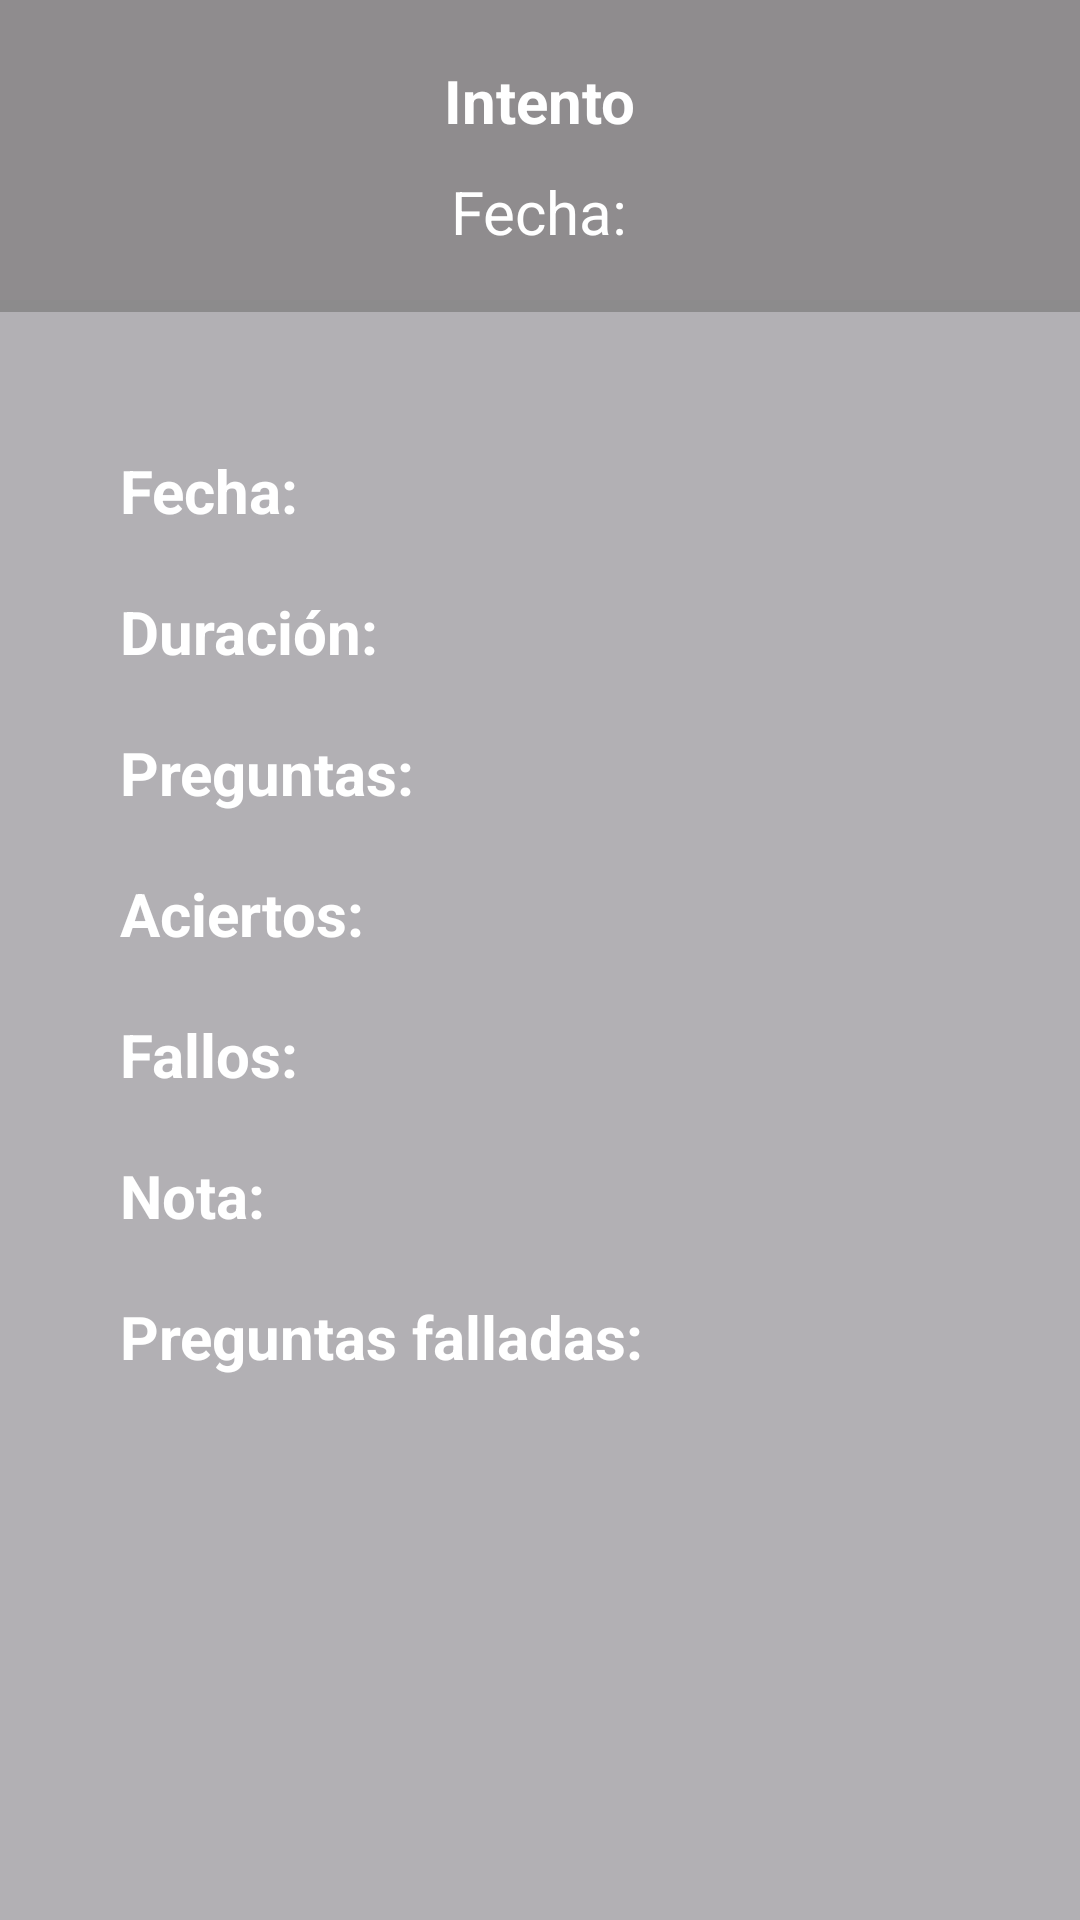

This screen was rendered from an Android layout file. Write that file and the resources it references.
<!-- AndroidManifest.xml: application theme Theme.AppleTreeApp -->
<!-- res/layout/score_attempt_score_fragment.xml -->
<?xml version="1.0" encoding="utf-8"?>
<FrameLayout xmlns:android="http://schemas.android.com/apk/res/android"
    xmlns:tools="http://schemas.android.com/tools"
    android:layout_width="match_parent"
    android:layout_height="match_parent"
    tools:context=".app_screens.secondary_screens.AttemptScoreFragment">

    <LinearLayout
        android:layout_width="match_parent"
        android:layout_height="wrap_content"
        android:orientation="vertical"
        android:paddingVertical="15dp"
        android:background="@color/grey_transparent">

        <LinearLayout
            android:orientation="horizontal"
            android:layout_width="wrap_content"
            android:layout_height="wrap_content"
            android:layout_gravity="center"
            android:paddingVertical="5dp">

            <TextView
                android:id="@+id/quizNameTextView"
                android:layout_width="wrap_content"
                android:layout_height="wrap_content"
                android:text=""
                tools:text="Nombre"
                android:paddingHorizontal="5dp"
                android:textSize="20sp"
                android:textStyle="bold"
                android:textColor="@color/white" />

            <TextView
                android:layout_width="wrap_content"
                android:layout_height="wrap_content"
                android:text="@string/attemptLabel"
                android:paddingHorizontal="5dp"
                android:textSize="20sp"
                android:textStyle="bold"
                android:textColor="@color/white" />

            <TextView
                android:id="@+id/attemptNumberTextView"
                android:layout_width="wrap_content"
                android:layout_height="wrap_content"
                android:text=""
                tools:text="1"
                android:paddingHorizontal="5dp"
                android:textSize="20sp"
                android:textStyle="bold"
                android:textColor="@color/white" />

        </LinearLayout>

        <LinearLayout
            android:orientation="horizontal"
            android:layout_width="wrap_content"
            android:layout_height="wrap_content"
            android:layout_gravity="center"
            android:paddingVertical="5dp">

            <TextView
                android:layout_width="wrap_content"
                android:layout_height="wrap_content"
                android:text="@string/attemptDateLabel"
                android:textSize="20sp"
                android:textStyle="normal"
                android:paddingHorizontal="10dp"
                android:textColor="@color/white" />

            <TextView
                android:id="@+id/attemptDateTextView"
                android:layout_width="wrap_content"
                android:layout_height="wrap_content"
                android:text=""
                tools:text="30/12/2023"
                android:textSize="20sp"
                android:textStyle="normal"
                android:textColor="@color/white" />

        </LinearLayout>

    </LinearLayout>

    <LinearLayout
        android:orientation="vertical"
        android:layout_width="match_parent"
        android:layout_height="match_parent"
        android:layout_marginTop="100dp"
        android:padding="40dp"
        android:background="@color/light_grey_transparent">

        <LinearLayout
            android:orientation="horizontal"
            android:layout_width="match_parent"
            android:layout_height="wrap_content"
            android:paddingVertical="10dp" >

            <TextView
                android:layout_width="wrap_content"
                android:layout_height="wrap_content"
                android:text="@string/attemptDateLabel"
                android:textSize="20sp"
                android:textStyle="bold"
                android:textAlignment="viewStart"
                android:textColor="@color/white" />

            <TextView
                android:id="@+id/date"
                android:layout_width="match_parent"
                android:layout_height="wrap_content"
                tools:text="30/12/2023 23:30"
                android:textSize="20sp"
                android:textStyle="normal"
                android:textAlignment="viewEnd"
                android:paddingHorizontal="10dp"
                android:textColor="@color/white" />

        </LinearLayout>

        <LinearLayout
            android:orientation="horizontal"
            android:layout_width="match_parent"
            android:layout_height="wrap_content"
            android:paddingVertical="10dp" >

            <TextView
                android:layout_width="wrap_content"
                android:layout_height="wrap_content"
                android:text="@string/durationLabel"
                android:textSize="20sp"
                android:textStyle="bold"
                android:textAlignment="viewStart"
                android:textColor="@color/white" />

            <TextView
                android:id="@+id/duration"
                android:layout_width="match_parent"
                android:layout_height="wrap_content"
                tools:text="00:30"
                android:textSize="20sp"
                android:textStyle="normal"
                android:textAlignment="viewEnd"
                android:paddingHorizontal="10dp"
                android:textColor="@color/white" />

        </LinearLayout>

        <LinearLayout
            android:orientation="horizontal"
            android:layout_width="match_parent"
            android:layout_height="wrap_content"
            android:paddingVertical="10dp" >

            <TextView
                android:layout_width="wrap_content"
                android:layout_height="wrap_content"
                android:text="@string/questionsLabel"
                android:textSize="20sp"
                android:textStyle="bold"
                android:textAlignment="viewStart"
                android:textColor="@color/white" />

            <TextView
                android:id="@+id/totalQuestionsNumber"
                android:layout_width="match_parent"
                android:layout_height="wrap_content"
                tools:text="10"
                android:textSize="20sp"
                android:textStyle="normal"
                android:textAlignment="viewEnd"
                android:paddingHorizontal="10dp"
                android:textColor="@color/white" />

        </LinearLayout>

        <LinearLayout
            android:orientation="horizontal"
            android:layout_width="match_parent"
            android:layout_height="wrap_content"
            android:paddingVertical="10dp" >

            <TextView
                android:layout_width="wrap_content"
                android:layout_height="wrap_content"
                android:text="@string/correctAnswersLabel"
                android:textSize="20sp"
                android:textStyle="bold"
                android:textAlignment="viewStart"
                android:textColor="@color/white" />

            <TextView
                android:id="@+id/correctAnswers"
                android:layout_width="match_parent"
                android:layout_height="wrap_content"
                tools:text="5"
                android:textSize="20sp"
                android:textStyle="normal"
                android:textAlignment="viewEnd"
                android:paddingHorizontal="10dp"
                android:textColor="@color/white" />

        </LinearLayout>

        <LinearLayout
            android:orientation="horizontal"
            android:layout_width="match_parent"
            android:layout_height="wrap_content"
            android:paddingVertical="10dp" >

            <TextView
                android:layout_width="wrap_content"
                android:layout_height="wrap_content"
                android:text="@string/incorrectAnswersLabel"
                android:textSize="20sp"
                android:textStyle="bold"
                android:textAlignment="viewStart"
                android:textColor="@color/white" />

            <TextView
                android:id="@+id/incorrectAnswers"
                android:layout_width="match_parent"
                android:layout_height="wrap_content"
                tools:text="5"
                android:textSize="20sp"
                android:textStyle="normal"
                android:textAlignment="viewEnd"
                android:paddingHorizontal="10dp"
                android:textColor="@color/white" />

        </LinearLayout>

        <LinearLayout
            android:orientation="horizontal"
            android:layout_width="match_parent"
            android:layout_height="wrap_content"
            android:paddingVertical="10dp" >

            <TextView
                android:layout_width="wrap_content"
                android:layout_height="wrap_content"
                android:text="@string/gradeLabel"
                android:textSize="20sp"
                android:textStyle="bold"
                android:textAlignment="viewStart"
                android:textColor="@color/white" />

            <TextView
                android:id="@+id/grade"
                android:layout_width="match_parent"
                android:layout_height="wrap_content"
                tools:text="5"
                android:textSize="20sp"
                android:textStyle="normal"
                android:textAlignment="viewEnd"
                android:paddingHorizontal="10dp"
                android:textColor="@color/white" />

        </LinearLayout>

        <LinearLayout
            android:orientation="vertical"
            android:layout_width="match_parent"
            android:layout_height="match_parent"
            android:paddingVertical="10dp" >

            <TextView
                android:layout_width="wrap_content"
                android:layout_height="wrap_content"
                android:text="@string/incorrectQuestionsLabel"
                android:textSize="20sp"
                android:textStyle="bold"
                android:textAlignment="viewStart"
                android:textColor="@color/white" />

            <androidx.recyclerview.widget.RecyclerView
                android:id="@+id/incorrectQuestionsRecyclerView"
                android:layout_width="match_parent"
                android:layout_height="match_parent"
                android:layout_marginTop="10dp"
                android:paddingHorizontal="10dp"
                android:scrollbars="vertical"
                android:fadeScrollbars="false"
                android:scrollbarStyle="outsideOverlay"
                android:visibility="visible"/>

            <TextView
                android:id="@+id/noIncorrectQuestionsTextView"
                android:layout_width="wrap_content"
                android:layout_height="wrap_content"
                android:layout_marginVertical="20dp"
                android:text="@string/noresultIncorrectQuestions_text"
                android:textColor="@color/black"
                android:layout_gravity="center"
                android:visibility="gone" />

        </LinearLayout>

    </LinearLayout>

</FrameLayout>
<!-- resources referenced by this layout -->
<resources>
  <color name="black">#FF000000</color>
  <color name="grey_transparent">#BA676464</color>
  <color name="light_grey_transparent">#A68B8B8D</color>
  <color name="white">#FFFFFFFF</color>
  <string name="attemptDateLabel">Fecha:</string>
  <string name="attemptLabel">Intento</string>
  <string name="correctAnswersLabel">Aciertos:</string>
  <string name="durationLabel">Duración:</string>
  <string name="gradeLabel">Nota:</string>
  <string name="incorrectAnswersLabel">Fallos:</string>
  <string name="incorrectQuestionsLabel">Preguntas falladas:</string>
  <string name="noresultIncorrectQuestions_text">No hay preguntas falladas.</string>
  <string name="questionsLabel">Preguntas:</string>
  <style name="Theme.AppleTreeApp" parent="Base.Theme.AppleTreeApp" />
  <style name="Base.Theme.AppleTreeApp" parent="Theme.Material3.DayNight.NoActionBar">
          
          <item name="colorPrimary">@color/primary_dark</item>
          <item name="colorPrimaryVariant">@color/primary_dark</item>
          <item name="colorOnPrimary">@color/white</item>
          
          <item name="colorSecondary">@color/primary_light</item>
          <item name="colorSecondaryVariant">@color/primary_dark</item>
          <item name="colorOnSecondary">@color/black</item>
          
          <item name="android:statusBarColor" tools:targetApi="31">?attr/colorPrimaryVariant</item>
      </style>
  <color name="primary_dark">#4C4848</color>
  <color name="primary_light">#6E6868</color>
</resources>
